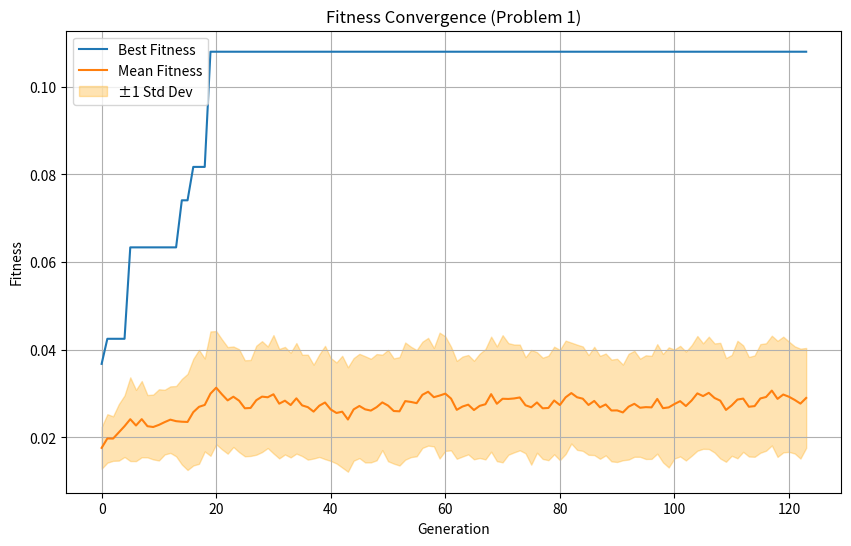

Reproduce this figure in Python.
import random
import numpy as np
import matplotlib.pyplot as plt


# --- Fitness Function ---
def fitness(chromosome, weights, n_bins):
    """Compute fitness = 100 / (1 + d), where d = difference between heaviest and lightest bins."""
    bin_sums = [0] * n_bins
    for i, bin_idx in enumerate(chromosome):
        bin_sums[bin_idx] += weights[i]
    d = max(bin_sums) - min(bin_sums)
    fit = 100 / (1 + d)
    return fit, d


# --- Initialize Random Population ---
def initialize_population(n_items, n_bins, pop_size):
    """Generate initial population of random bin assignments."""
    return [np.random.randint(0, n_bins, n_items).tolist() for _ in range(pop_size)]


# --- Tournament Selection ---
def tournament_selection(population, fitnesses, k=3):
    """Select a parent using tournament selection."""
    selected = random.sample(range(len(population)), k)
    best = max(selected, key=lambda i: fitnesses[i])
    return population[best]


# --- Uniform Crossover ---
def uniform_crossover(parent1, parent2, pc):
    """Uniform crossover: each gene has 50% chance of coming from either parent."""
    if random.random() > pc:
        return parent1.copy(), parent2.copy()  # no crossover
    child1, child2 = [], []
    for g1, g2 in zip(parent1, parent2):
        if random.random() < 0.5:
            child1.append(g1)
            child2.append(g2)
        else:
            child1.append(g2)
            child2.append(g1)
    return child1, child2


# --- Random Reassignment Mutation ---
def mutate(chromosome, n_bins, mutation_rate=0.05):
    """Randomly reassign some items to new bins."""
    for i in range(len(chromosome)):
        if random.random() < mutation_rate:
            chromosome[i] = random.randint(0, n_bins - 1)
    return chromosome


# --- Genetic Algorithm Core (with statistics and evaluation limit) ---
def genetic_algorithm(weights, n_bins, pop_size=50, pc=0.8, mutation_rate=0.05,
                      elitism=True, max_evaluations=10000, seed=None):
    """Run GA until 10,000 fitness evaluations have been reached. Track mean & std."""
    if seed is not None:
        random.seed(seed)
        np.random.seed(seed)

    n_items = len(weights)
    population = initialize_population(n_items, n_bins, pop_size)

    best_chromosome = None
    best_diff = float('inf')
    best_fitness = 0
    fitness_evals = 0
    generation = 0

    # Statistics tracking
    best_history = []
    mean_history = []
    std_history = []

    # Evaluate initial population
    evals = [fitness(ch, weights, n_bins) for ch in population]
    fitness_evals += len(evals)

    while fitness_evals < max_evaluations:
        fitnesses = [f[0] for f in evals]
        diffs = [f[1] for f in evals]

        # Compute statistics
        gen_best_fit = max(fitnesses)
        gen_mean_fit = np.mean(fitnesses)
        gen_std_fit = np.std(fitnesses)

        # Track best
        gen_best_idx = np.argmax(fitnesses)
        gen_best_diff = diffs[gen_best_idx]
        if gen_best_diff < best_diff:
            best_diff = gen_best_diff
            best_fitness = gen_best_fit
            best_chromosome = population[gen_best_idx]

        # Record stats
        best_history.append(gen_best_fit)
        mean_history.append(gen_mean_fit)
        std_history.append(gen_std_fit)

        # Print progress every 10 generations
        if generation % 10 == 0:
            print(f"Gen {generation:4d} | Evals: {fitness_evals:5d} | "
                  f"Best diff={best_diff:.2f} | Best fit={gen_best_fit:.4f} | "
                  f"Mean fit={gen_mean_fit:.4f} | Std={gen_std_fit:.4f}")

        # --- New Population (Generational Replacement + Elitism) ---
        new_population = []
        if elitism:
            new_population.append(best_chromosome.copy())

        while len(new_population) < pop_size:
            parent1 = tournament_selection(population, fitnesses)
            parent2 = tournament_selection(population, fitnesses)
            child1, child2 = uniform_crossover(parent1, parent2, pc)
            new_population.append(mutate(child1, n_bins, mutation_rate))
            if len(new_population) < pop_size:
                new_population.append(mutate(child2, n_bins, mutation_rate))

        population = new_population

        # Evaluate new generation
        evals = [fitness(ch, weights, n_bins) for ch in population]
        fitness_evals += len(evals)
        generation += 1

    # Compute final bin weights for best chromosome
    final_bins = [0] * n_bins
    for i, b in enumerate(best_chromosome):
        final_bins[b] += weights[i]

    return (best_chromosome, final_bins, best_diff, best_fitness,
            best_history, mean_history, std_history, fitness_evals)


# --- Problem Definition ---
def generate_problem(problem_num):
    """Generates weights for Problem 1 or Problem 2."""
    if problem_num == 1:
        n_items = 500
        n_bins = 10
        weights = [i for i in range(1, n_items + 1)]
    elif problem_num == 2:
        n_items = 500
        n_bins = 50
        weights = [(i ** 2) / 2 for i in range(1, n_items + 1)]
    else:
        raise ValueError("Invalid problem number. Use 1 or 2.")
    return weights, n_bins


# --- Run a Single Trial ---
if __name__ == "__main__":
    problem_number = 1  # change to 2 for second problem
    weights, n_bins = generate_problem(problem_number)

    seed = random.randint(0, 100000)
    print(f"\nRunning GA Trial for Problem {problem_number} with seed = {seed}...\n")

    (best_chrom, bin_totals, best_diff, best_fit,
     best_hist, mean_hist, std_hist, evals) = genetic_algorithm(
        weights, n_bins,
        pop_size=80,
        pc=0.8,
        mutation_rate=0.05,
        elitism=True,
        max_evaluations=10000,
        seed=seed
    )

    print("\n=== Final Results ===")
    print(f"Problem {problem_number}:")
    print(f"Total fitness evaluations: {evals}")
    print(f"Best difference (max-min): {best_diff:.4f}")
    print(f"Best fitness: {best_fit:.4f}")
    print(f"Bin totals: {bin_totals}")

    # --- Plot Results ---
    plt.figure(figsize=(10, 6))
    plt.plot(best_hist, label="Best Fitness")
    plt.plot(mean_hist, label="Mean Fitness")
    plt.fill_between(range(len(mean_hist)),
                     np.array(mean_hist) - np.array(std_hist),
                     np.array(mean_hist) + np.array(std_hist),
                     color='orange', alpha=0.3, label="±1 Std Dev")
    plt.title(f"Fitness Convergence (Problem {problem_number})")
    plt.xlabel("Generation")
    plt.ylabel("Fitness")
    plt.legend()
    plt.grid(True)
    plt.show()

#https://chatgpt.com/share/69131b39-c708-8004-a42c-f81a1808fcff
#[1] OpenAI, “Explanation of Genetic Algorithm code and parameters for the Bin-Packing Problem,” ChatGPT, Nov. 11, 2025. [Online]. Available: https://chat.openai.com/
